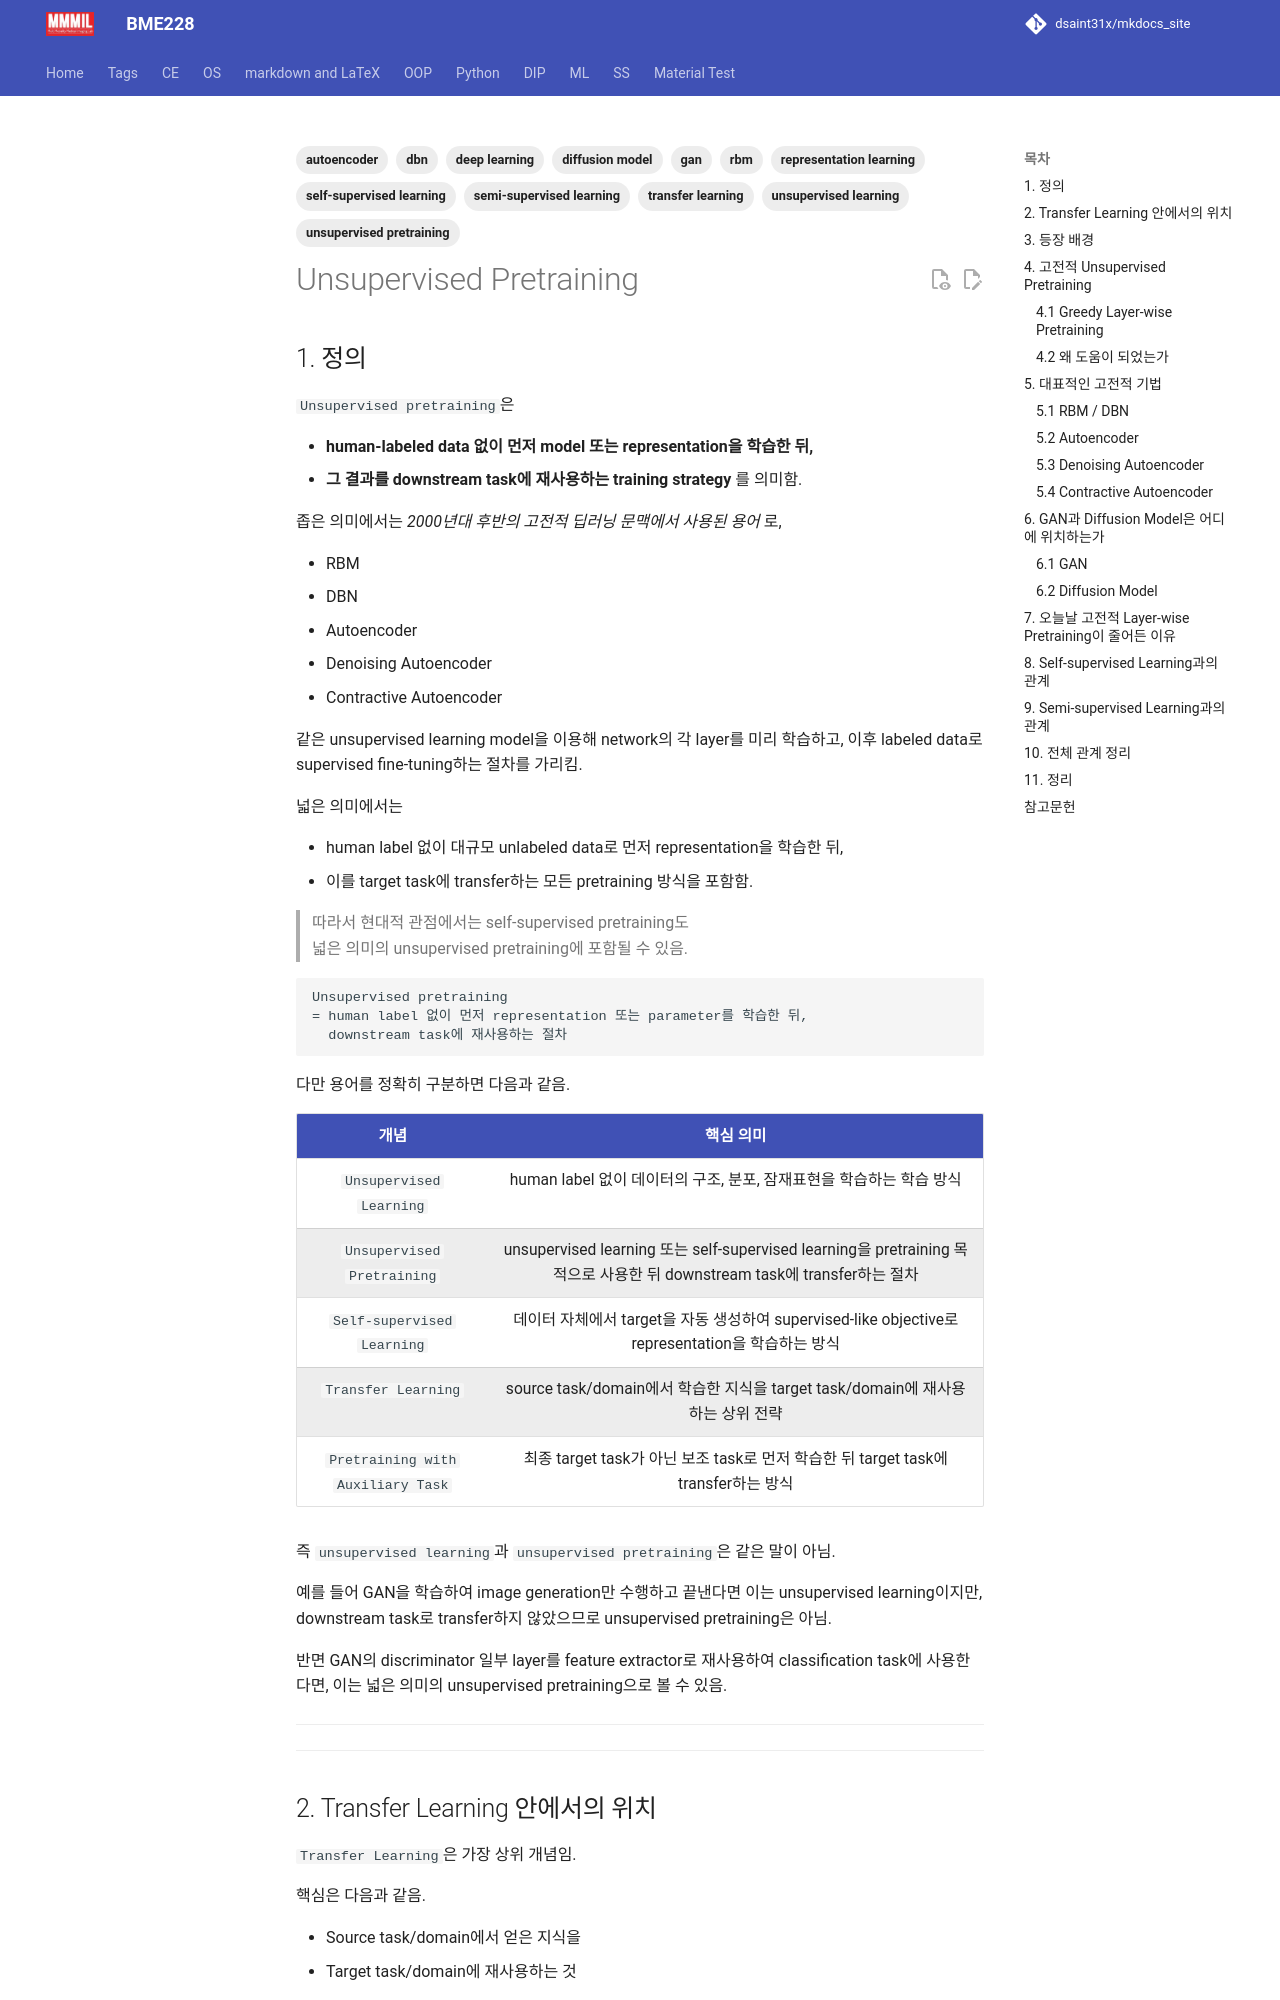

repository: dsaint31x/mkdocs_site · page: ML/ch11_training/dl_unsupervised_pretraining/index.html · generator: mkdocs

---
title: Unsupervised Pretraining
tags:
  - unsupervised learning
  - unsupervised pretraining
  - self-supervised learning
  - transfer learning
  - representation learning
  - deep learning
  - autoencoder
  - rbm
  - dbn
  - gan
  - diffusion model
  - semi-supervised learning
---

# Unsupervised Pretraining

## 1. 정의

`Unsupervised pretraining`은

* **human-labeled data 없이 먼저 model 또는 representation을 학습한 뒤,**
* **그 결과를 downstream task에 재사용하는 training strategy** 를 의미함.

좁은 의미에서는 *2000년대 후반의 고전적 딥러닝 문맥에서 사용된 용어* 로,

* RBM
* DBN
* Autoencoder
* Denoising Autoencoder
* Contractive Autoencoder

같은 unsupervised learning model을 이용해 network의 각 layer를 미리 학습하고,
이후 labeled data로 supervised fine-tuning하는 절차를 가리킴.

넓은 의미에서는

* human label 없이 대규모 unlabeled data로 먼저 representation을 학습한 뒤,
* 이를 target task에 transfer하는 모든 pretraining 방식을 포함함.

> 따라서 현대적 관점에서는 self-supervised pretraining도  
> 넓은 의미의 unsupervised pretraining에 포함될 수 있음.

```text
Unsupervised pretraining
= human label 없이 먼저 representation 또는 parameter를 학습한 뒤,
  downstream task에 재사용하는 절차
```

다만 용어를 정확히 구분하면 다음과 같음.

| 개념 | 핵심 의미 |
| :---: | :---: |
| `Unsupervised Learning`           | human label 없이 데이터의 구조, 분포, 잠재표현을 학습하는 학습 방식                                                             |
| `Unsupervised Pretraining`        | unsupervised learning 또는 self-supervised learning을 pretraining 목적으로 사용한 뒤 downstream task에 transfer하는 절차 |
| `Self-supervised Learning`        | 데이터 자체에서 target을 자동 생성하여 supervised-like objective로 representation을 학습하는 방식                              |
| `Transfer Learning`               | source task/domain에서 학습한 지식을 target task/domain에 재사용하는 상위 전략                                             |
| `Pretraining with Auxiliary Task` | 최종 target task가 아닌 보조 task로 먼저 학습한 뒤 target task에 transfer하는 방식                                          |

즉 `unsupervised learning`과 `unsupervised pretraining`은 같은 말이 아님.

예를 들어 GAN을 학습하여 image generation만 수행하고 끝낸다면 이는 unsupervised learning이지만, downstream task로 transfer하지 않았으므로 unsupervised pretraining은 아님.

반면 GAN의 discriminator 일부 layer를 feature extractor로 재사용하여 classification task에 사용한다면, 이는 넓은 의미의 unsupervised pretraining으로 볼 수 있음.

---

---
